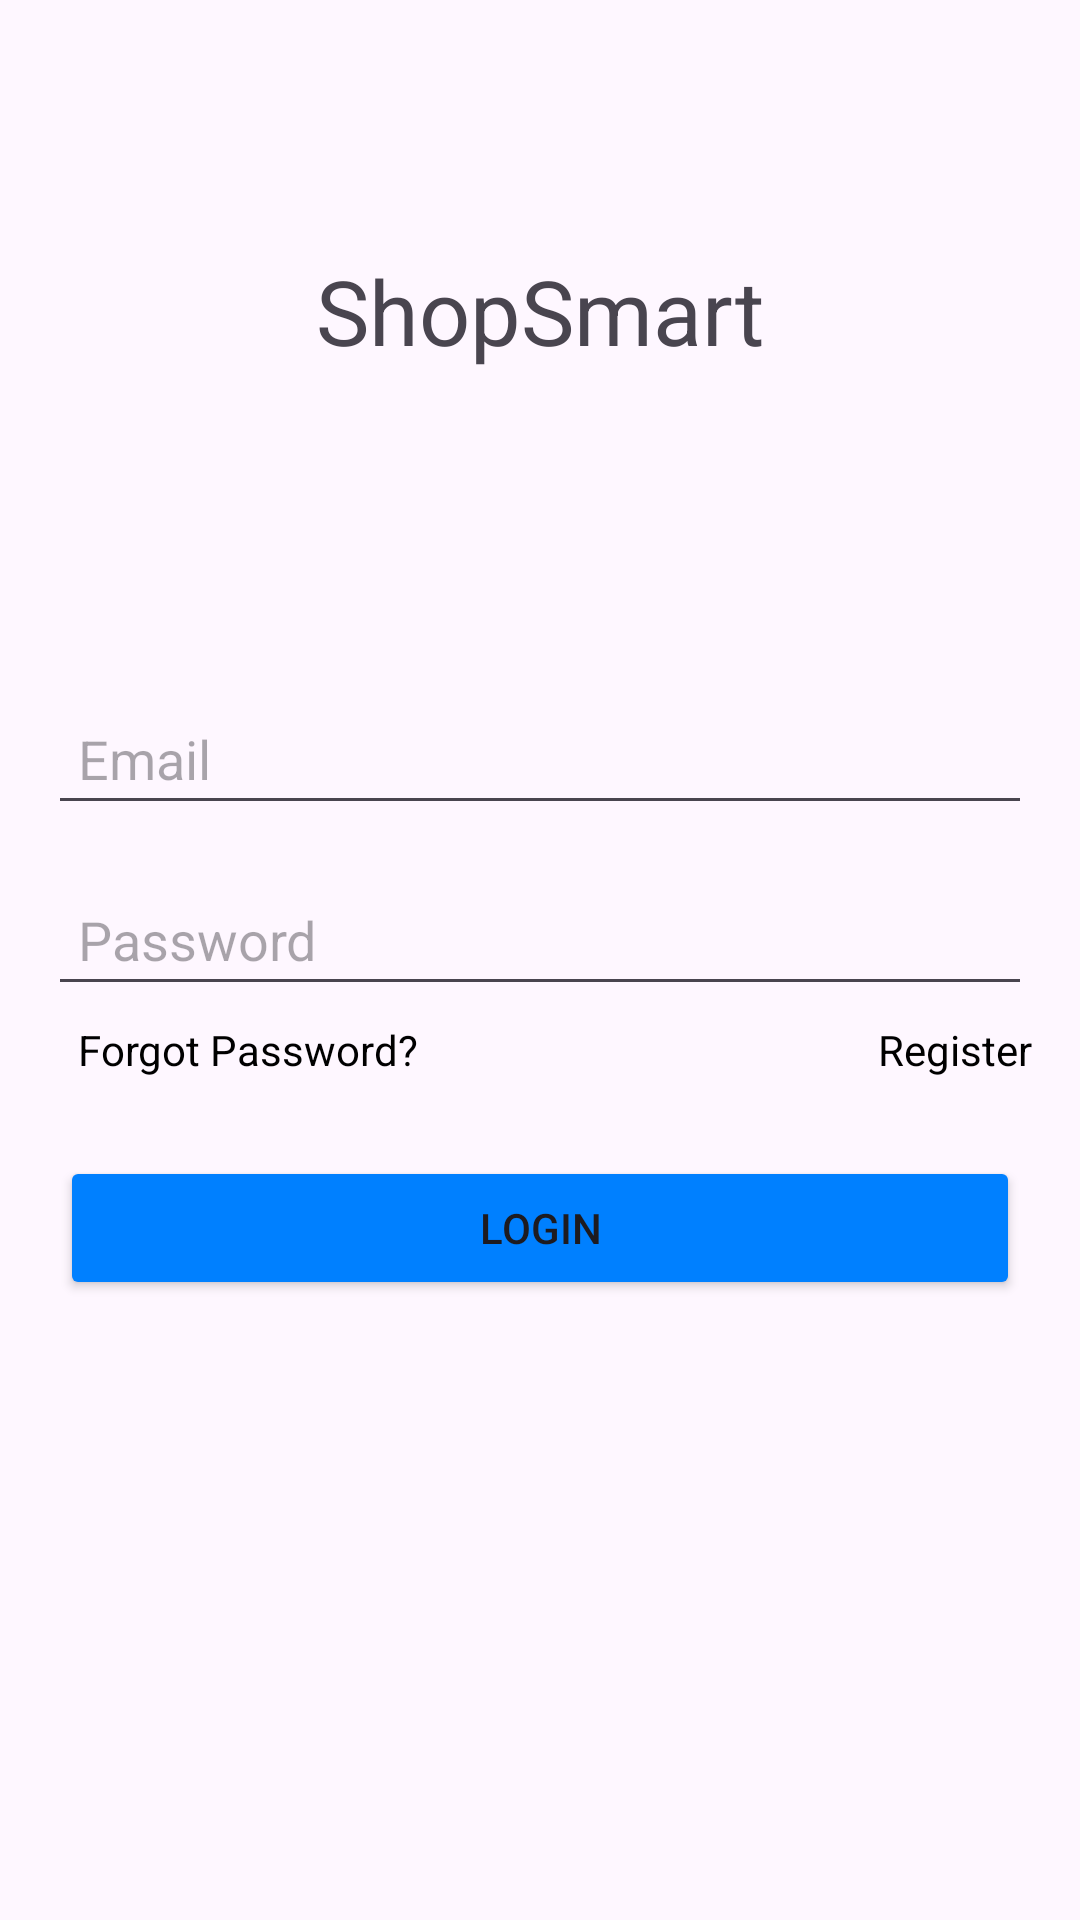

This screen was rendered from an Android layout file. Write that file and the resources it references.
<!-- AndroidManifest.xml: application theme Theme.JunedShaikh_Project -->
<!-- res/layout/activity_login.xml -->
<?xml version="1.0" encoding="utf-8"?>
<androidx.constraintlayout.widget.ConstraintLayout xmlns:android="http://schemas.android.com/apk/res/android"
    xmlns:app="http://schemas.android.com/apk/res-auto"
    xmlns:tools="http://schemas.android.com/tools"
    android:layout_width="match_parent"
    android:layout_height="match_parent"
    android:layout_gravity="center"
    tools:context=".activity.LoginActivity">

    <TextView
        android:layout_width="wrap_content"
        android:layout_height="wrap_content"
        android:text="@string/shopsmart"
        android:textSize="30sp"
        app:layout_constraintBottom_toTopOf="@id/parentLayout"
        app:layout_constraintEnd_toEndOf="parent"
        app:layout_constraintStart_toStartOf="parent"
        app:layout_constraintTop_toTopOf="parent" />

    <androidx.constraintlayout.widget.ConstraintLayout
        android:id="@+id/parentLayout"
        android:layout_width="match_parent"
        android:layout_height="wrap_content"
        app:layout_constraintBottom_toBottomOf="parent"
        app:layout_constraintEnd_toEndOf="parent"
        app:layout_constraintStart_toStartOf="parent"
        app:layout_constraintTop_toTopOf="parent">

        <EditText
            android:id="@+id/emailEditText"
            android:layout_width="0dp"
            android:layout_height="wrap_content"
            android:layout_marginStart="16dp"
            android:layout_marginTop="24dp"
            android:layout_marginEnd="16dp"
            android:hint="@string/email"
            android:inputType="textEmailAddress"
            android:padding="10dp"
            app:layout_constraintEnd_toEndOf="parent"
            app:layout_constraintStart_toStartOf="parent"
            app:layout_constraintTop_toTopOf="parent" />

        <EditText
            android:id="@+id/passwordEditText"
            android:layout_width="0dp"
            android:layout_height="wrap_content"
            android:layout_marginStart="16dp"
            android:layout_marginTop="16dp"
            android:layout_marginEnd="16dp"
            android:hint="@string/password"
            android:inputType="textPassword"
            android:padding="10dp"
            app:layout_constraintEnd_toEndOf="parent"
            app:layout_constraintStart_toStartOf="parent"
            app:layout_constraintTop_toBottomOf="@id/emailEditText" />

        <Button
            android:id="@+id/loginButton"
            android:layout_width="0dp"
            android:layout_height="wrap_content"
            android:layout_marginStart="20dp"
            android:layout_marginTop="50dp"
            android:layout_marginEnd="20dp"
            android:backgroundTint="@color/blue"
            android:text="@string/login"
            app:layout_constraintEnd_toEndOf="parent"
            app:layout_constraintStart_toStartOf="parent"
            app:layout_constraintTop_toBottomOf="@id/passwordEditText" />

        <TextView
            android:id="@+id/forgotPasswordTextView"
            android:layout_width="wrap_content"
            android:layout_height="wrap_content"
            android:layout_marginStart="10dp"
            android:layout_marginTop="5dp"
            android:text="@string/forgot_password"
            android:textColor="@color/black"
            app:layout_constraintStart_toStartOf="@+id/passwordEditText"
            app:layout_constraintTop_toBottomOf="@id/passwordEditText" />

        <TextView
            android:id="@+id/registerTextView"
            android:layout_width="wrap_content"
            android:layout_height="wrap_content"
            android:layout_marginTop="5dp"
            android:text="@string/register"
            android:textColor="@color/black"
            app:layout_constraintEnd_toEndOf="@+id/passwordEditText"
            app:layout_constraintTop_toBottomOf="@+id/passwordEditText" />
    </androidx.constraintlayout.widget.ConstraintLayout>
</androidx.constraintlayout.widget.ConstraintLayout>
<!-- resources referenced by this layout -->
<resources>
  <color name="black">#FF000000</color>
  <color name="blue">#0080FF</color>
  <string name="email">Email</string>
  <string name="forgot_password">Forgot Password?</string>
  <string name="login">Login</string>
  <string name="password">Password</string>
  <string name="register">Register</string>
  <string name="shopsmart">ShopSmart</string>
  <style name="Theme.JunedShaikh_Project" parent="Base.Theme.JunedShaikh_Project" />
  <style name="Base.Theme.JunedShaikh_Project" parent="Theme.Material3.DayNight.NoActionBar">
          
           <item name="colorPrimary">@color/black</item>
      </style>
</resources>
